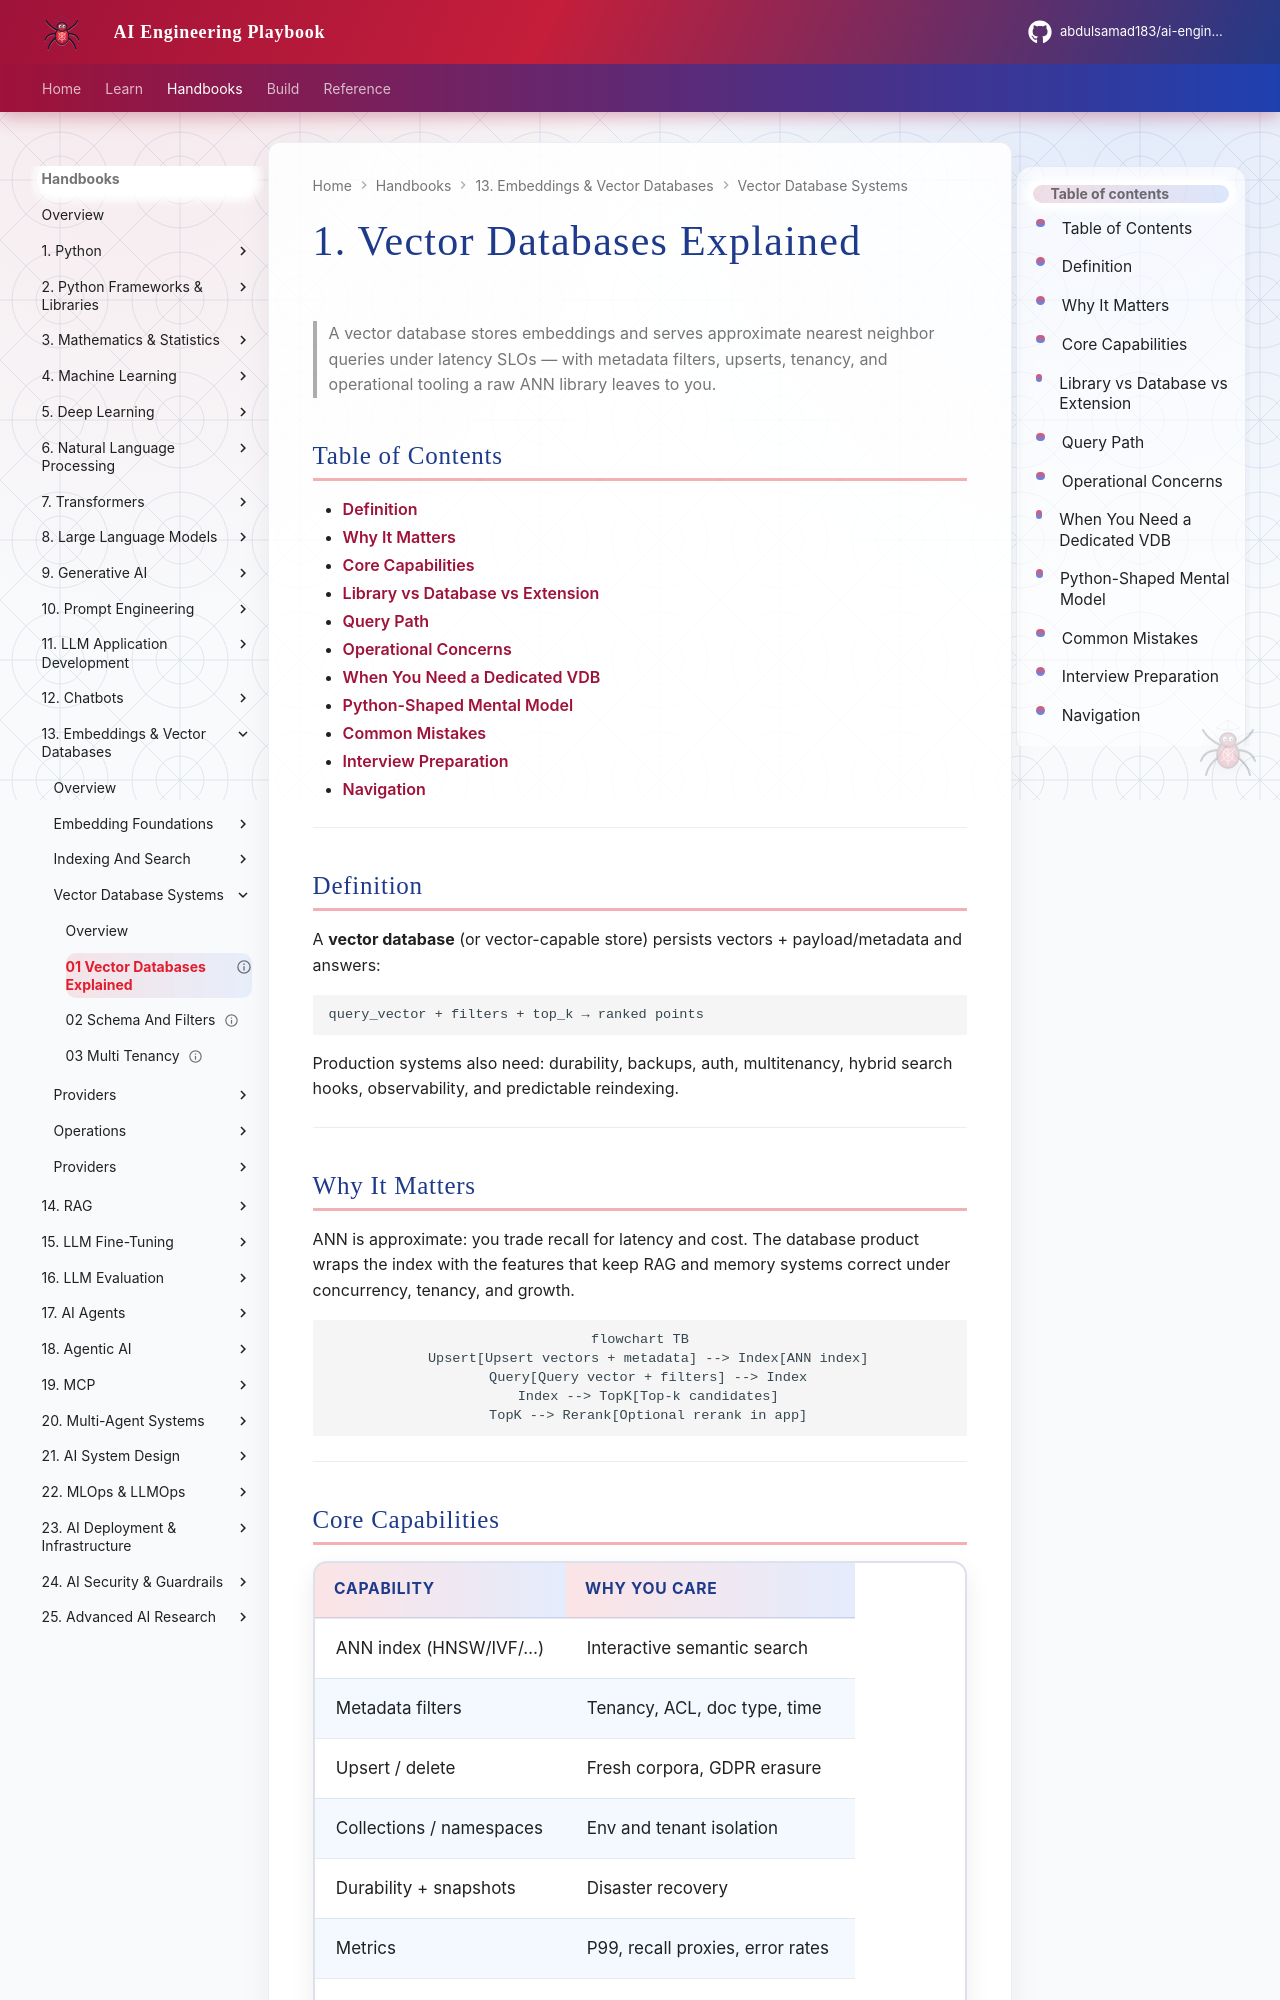

repository: abdulsamad183/ai-engineering-playbook · page: domains/embeddings-vector-databases/vector-database-systems/01-vector-databases-explained/index.html · generator: mkdocs

---
title: "1. Vector Databases Explained"
description: "What vector databases provide beyond a raw ANN library — filters, upserts, multitenancy, SLOs, and operations."
domain: embeddings-vector-databases
tags: [embeddings-vector-databases, vector-database, systems]
status: published
created: 2026-08-12
updated: 2026-08-12
version: "1.0"
related:
  - 02-schema-and-filters.md
  - 03-multi-tenancy.md
  - ../indexing-and-search/01-ann-and-approximate-search.md
keywords: [vector database, ANN, metadata, upsert, SLO]
author: hp
---

# 1. Vector Databases Explained

> A vector database stores embeddings and serves approximate nearest neighbor queries under latency SLOs — with metadata filters, upserts, tenancy, and operational tooling a raw ANN library leaves to you.

## Table of Contents

- [Definition](#definition)
- [Why It Matters](#why-it-matters)
- [Core Capabilities](#core-capabilities)
- [Library vs Database vs Extension](#library-vs-database-vs-extension)
- [Query Path](#query-path)
- [Operational Concerns](#operational-concerns)
- [When You Need a Dedicated VDB](#when-you-need-a-dedicated-vdb)
- [Python-Shaped Mental Model](#python-shaped-mental-model)
- [Common Mistakes](#common-mistakes)
- [Interview Preparation](#interview-preparation)
- [Navigation](#navigation)

---

## Definition

A **vector database** (or vector-capable store) persists vectors + payload/metadata and answers:

```
query_vector + filters + top_k → ranked points
```

Production systems also need: durability, backups, auth, multitenancy, hybrid search hooks, observability, and predictable reindexing.

---

## Why It Matters

ANN is approximate: you trade recall for latency and cost. The database product wraps the index with the features that keep RAG and memory systems correct under concurrency, tenancy, and growth.

```mermaid
flowchart TB
  Upsert[Upsert vectors + metadata] --> Index[ANN index]
  Query[Query vector + filters] --> Index
  Index --> TopK[Top-k candidates]
  TopK --> Rerank[Optional rerank in app]
```

---
